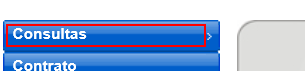
Workflow: Cenário 6

Step 1: click on the element 'Consultas'

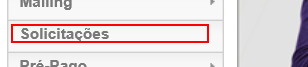
Step 2: click on the element 'Solicitações'

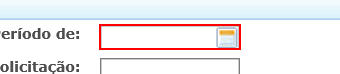
Step 3: click on the text box

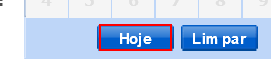
Step 4: click on the table cell

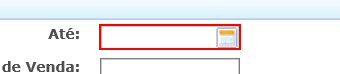
Step 5: click on the text box

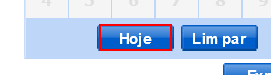
Step 6: click on the table cell

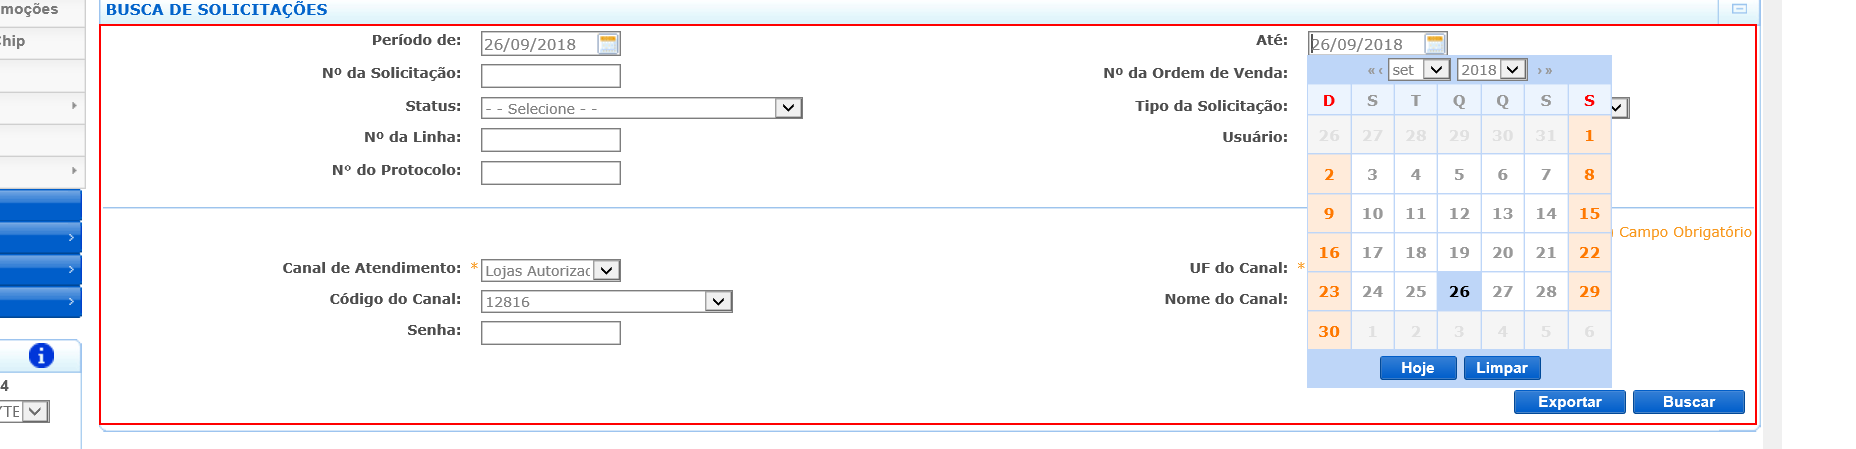
Step 7: click on the table

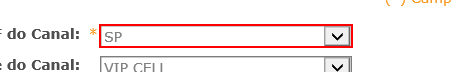
Step 8: click on the drop-down

Step 9: select "BR" in the drop-down (same screen as step 8)

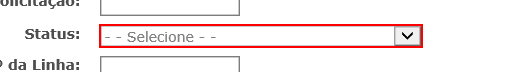
Step 10: click on the drop-down

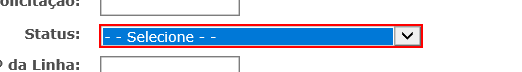
Step 11: select "Solicitação Concluída" in the drop-down

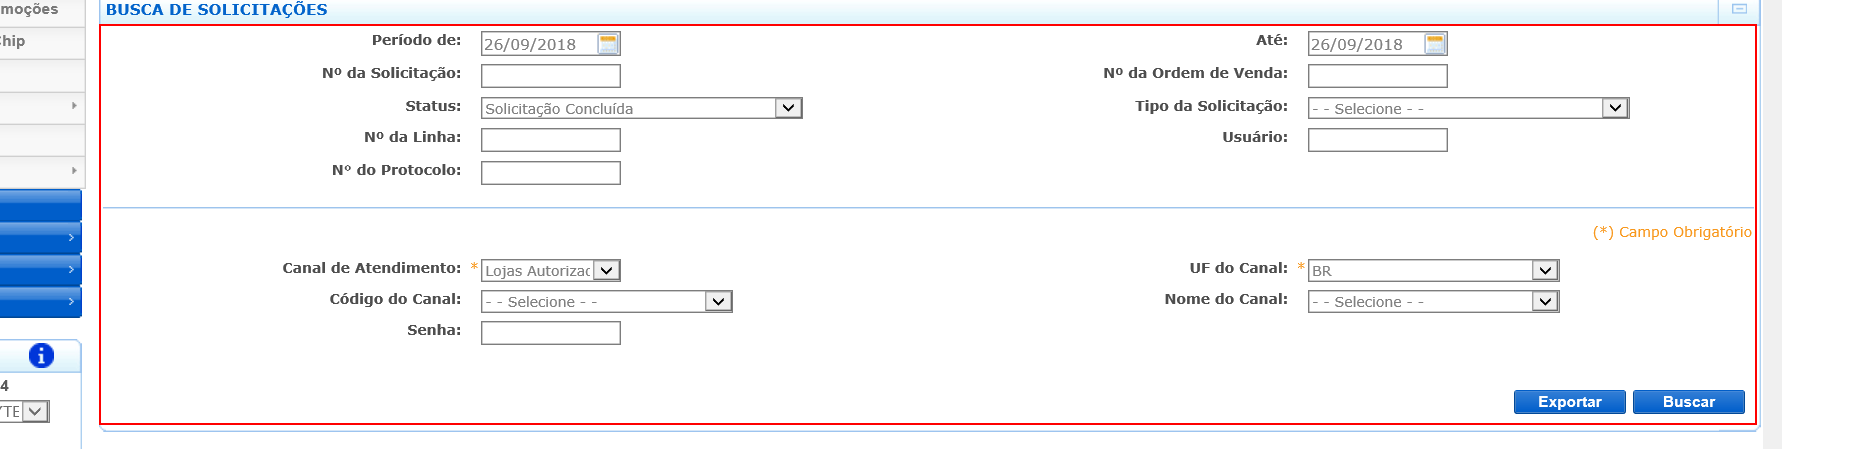
Step 12: click on the table

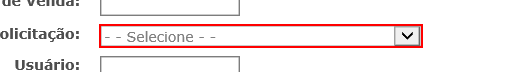
Step 13: click on the drop-down

Step 14: select "Habilitacao Pos-Pago" in the drop-down (same screen as step 13)

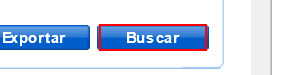
Step 15: click on the table cell

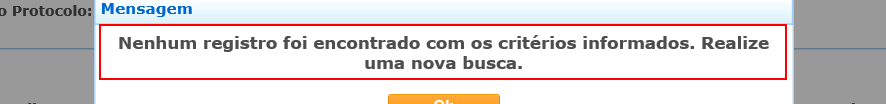
Step 16: find the element

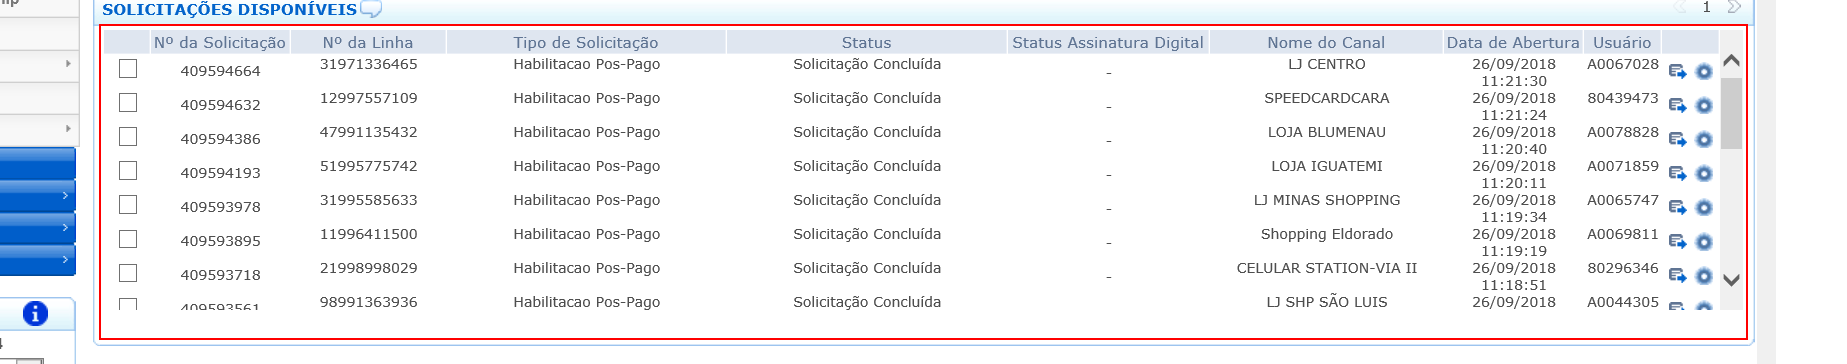
Step 17 [then]: screenshot-of of the table

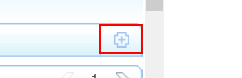
Step 18: click on the element

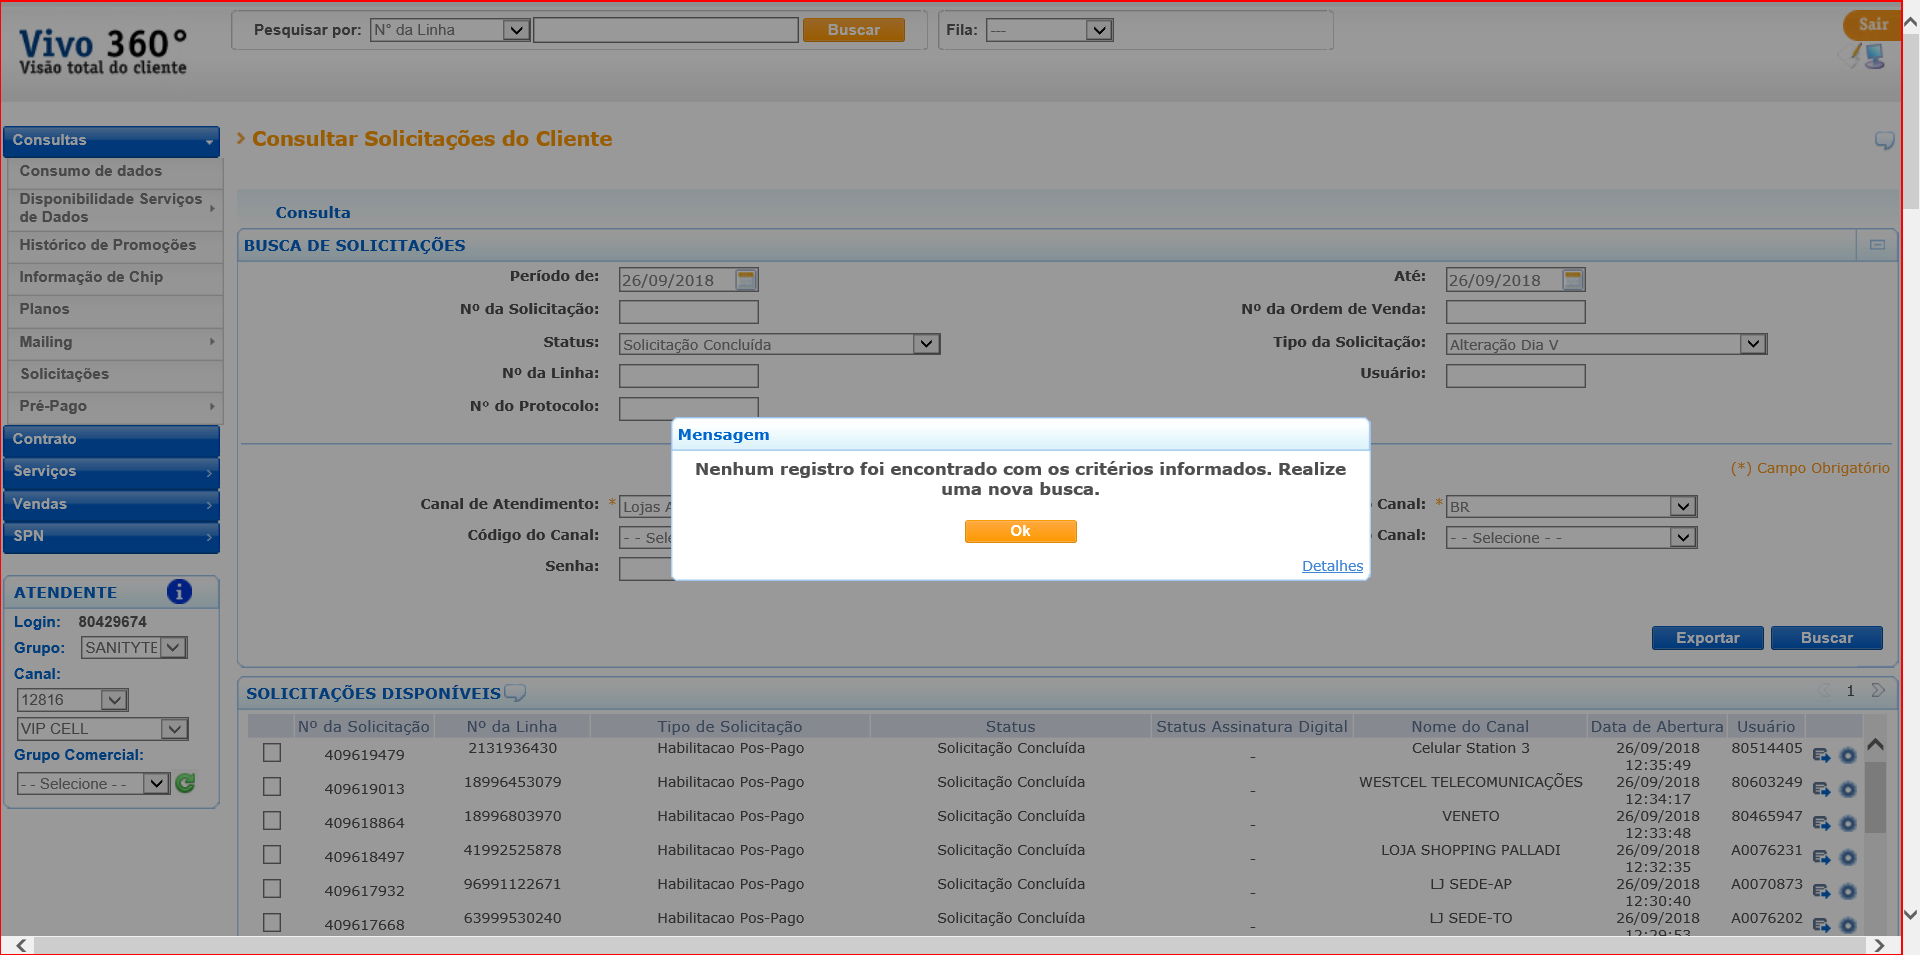
Step 19 [else]: screenshot-of of the element

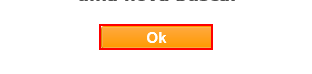
Step 20: click on the button 'Ok'

Step 21: click on the drop-down (same screen as step 13)

Step 22: select "Habilitação" in the drop-down (same screen as step 13)

Step 23: click on the table cell (same screen as step 15)

Step 24: find the element (same screen as step 16)

Step 25 [then]: screenshot-of of the table (same screen as step 17)

Step 26: click on the element (same screen as step 18)

Step 27 [else]: screenshot-of of the element (same screen as step 19)

Step 28: click on the button 'Ok' (same screen as step 20)

Step 29: click on the drop-down (same screen as step 13)

Step 30: select "Habilitação Múltipla" in the drop-down (same screen as step 13)

Step 31: click on the table cell (same screen as step 15)

Step 32: find the element (same screen as step 16)

Step 33 [then]: screenshot-of of the table (same screen as step 17)

Step 34: click on the element (same screen as step 18)

Step 35 [else]: screenshot-of of the element (same screen as step 19)

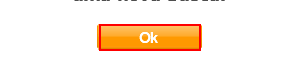
Step 36: click on the table cell

Step 37: click on the drop-down (same screen as step 13)

Step 38: select "Manter Conta Online" in the drop-down (same screen as step 13)

Step 39: click on the table cell (same screen as step 15)

Step 40: find the element (same screen as step 16)
